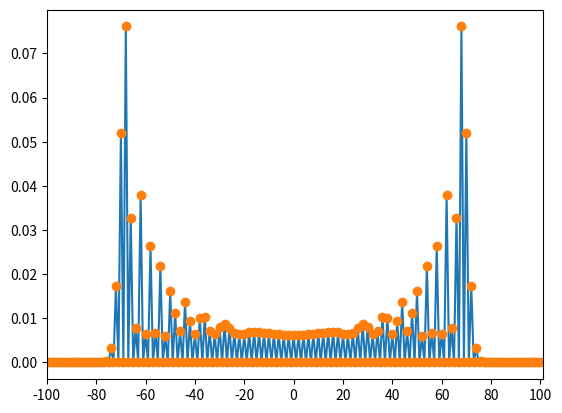
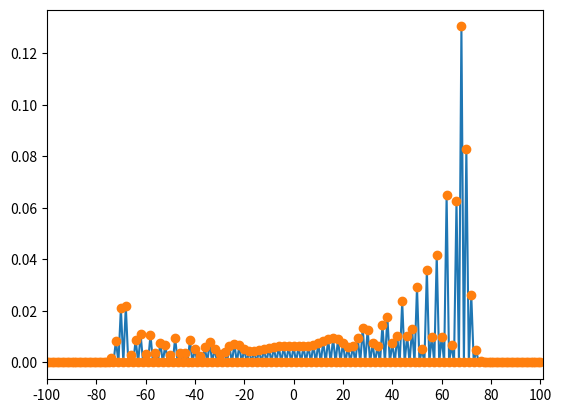

Recreate these plots in Python, in order.
from numpy import *
from matplotlib.pyplot import *

def dot(v, w):
    return sum(v_i * w_i for v_i, w_i in zip(v,w))

def sum_of_squares(v):
    return dot(v,v)

def mean(x):
    return sum(x) / len(x)

def de_mean(x):
    x_bar = mean(x)
    return [x_i - x_bar for x_i in x]

def variance(x):
    n = len(x)
    deviations = de_mean(x)
    return sum_of_squares(deviations) / n

def expected_value(p, x):
    return sum([pi * xi for pi, xi in zip(p,x)])

N = 100      # number of random steps
P = 2*N+1    # number of positions

#coin 0, and coin 1
coin0 = array([1, 0])  # |0>
coin1 = array([0, 1])  # |1>

#We will see terms like |0⟩c⟨0| in what follows.  
#This is the outer product of the relevant vectors, resulting in a matrix.  
#We can use NumPy to calculate these:
C00 = outer(coin0, coin0)  # |0><0| 
C01 = outer(coin0, coin1)  # |0><1| 
C10 = outer(coin1, coin0)  # |1><0| 
C11 = outer(coin1, coin1)  # |1><1| 

#perform Hadamard on coin:
C_hat = (C00 + C01 + C10 - C11)/sqrt(2.)

#take a step
ShiftPlus = roll(eye(P), 1, axis=0)
ShiftMinus = roll(eye(P), -1, axis=0)
S_hat = kron(ShiftPlus, C00) + kron(ShiftMinus, C11)

#the walk operator?
U = S_hat.dot(kron(eye(P), C_hat))

posn0 = zeros(P)
posn0[N] = 1     # array indexing starts from 0, so index N is the central posn
# below is the initial coin state
psi0 = kron(posn0,(coin0+coin1*1j)/sqrt(2.))
#psi1 = kron(posn0,(coin0+coin0*1j)/sqrt(2.))
#psi0 = psi1

#state after N steps
psiN = linalg.matrix_power(U, N).dot(psi0)

#measure
prob = empty(P)
for k in range(P):
    posn = zeros(P)
    posn[k] = 1
    M_hat_k = kron( outer(posn,posn), eye(2))
    proj = M_hat_k.dot(psiN)
    prob[k] = proj.dot(proj.conjugate()).real

#lets plot the result
fig = figure()
ax = fig.add_subplot(111)

plot(arange(P), prob)
plot(arange(P), prob, 'o')
loc = range (0, P, P // 10) #Location of ticks
xticks(loc)
xlim(0, P)
ax.set_xticklabels(range (-N, N+1, P // 10))

show()

# start again at another postition
psi1 = kron(posn0,(coin0+coin0*1j)/sqrt(2.))
psi0 = psi1

#state after N steps
psiN = linalg.matrix_power(U, N).dot(psi0)

#measure
prob = empty(P)
for k in range(P):
    posn = zeros(P)
    posn[k] = 1
    M_hat_k = kron( outer(posn,posn), eye(2))
    proj = M_hat_k.dot(psiN)
    prob[k] = proj.dot(proj.conjugate()).real

#lets plot the result
fig = figure()
ax = fig.add_subplot(111)

plot(arange(P), prob)
plot(arange(P), prob, 'o')
loc = range (0, P, P // 10) #Location of ticks
xticks(loc)
xlim(0, P)
ax.set_xticklabels(range (-N, N+1, P // 10))

show()